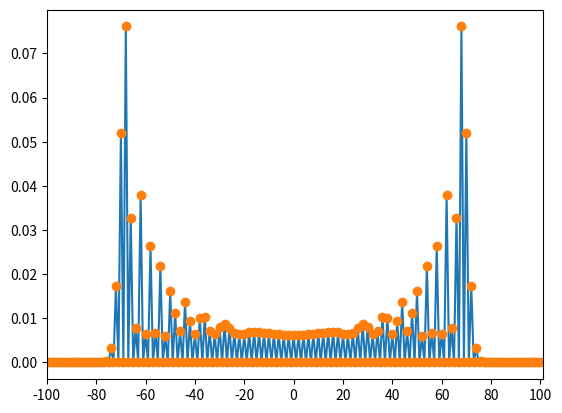
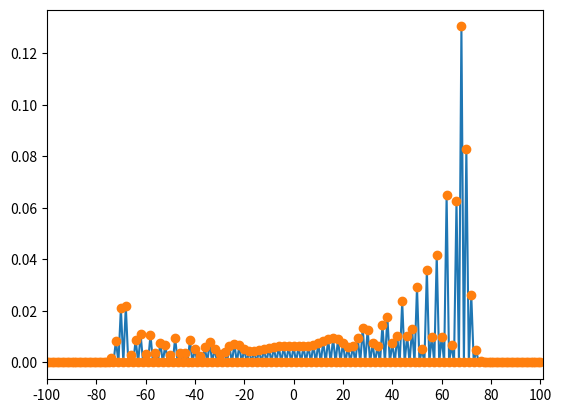

Recreate these plots in Python, in order.
from numpy import *
from matplotlib.pyplot import *

def dot(v, w):
    return sum(v_i * w_i for v_i, w_i in zip(v,w))

def sum_of_squares(v):
    return dot(v,v)

def mean(x):
    return sum(x) / len(x)

def de_mean(x):
    x_bar = mean(x)
    return [x_i - x_bar for x_i in x]

def variance(x):
    n = len(x)
    deviations = de_mean(x)
    return sum_of_squares(deviations) / n

def expected_value(p, x):
    return sum([pi * xi for pi, xi in zip(p,x)])

N = 100      # number of random steps
P = 2*N+1    # number of positions

#coin 0, and coin 1
coin0 = array([1, 0])  # |0>
coin1 = array([0, 1])  # |1>

#We will see terms like |0⟩c⟨0| in what follows.  
#This is the outer product of the relevant vectors, resulting in a matrix.  
#We can use NumPy to calculate these:
C00 = outer(coin0, coin0)  # |0><0| 
C01 = outer(coin0, coin1)  # |0><1| 
C10 = outer(coin1, coin0)  # |1><0| 
C11 = outer(coin1, coin1)  # |1><1| 

#perform Hadamard on coin:
C_hat = (C00 + C01 + C10 - C11)/sqrt(2.)

#take a step
ShiftPlus = roll(eye(P), 1, axis=0)
ShiftMinus = roll(eye(P), -1, axis=0)
S_hat = kron(ShiftPlus, C00) + kron(ShiftMinus, C11)

#the walk operator?
U = S_hat.dot(kron(eye(P), C_hat))

posn0 = zeros(P)
posn0[N] = 1     # array indexing starts from 0, so index N is the central posn
# below is the initial coin state
psi0 = kron(posn0,(coin0+coin1*1j)/sqrt(2.))
#psi1 = kron(posn0,(coin0+coin0*1j)/sqrt(2.))
#psi0 = psi1

#state after N steps
psiN = linalg.matrix_power(U, N).dot(psi0)

#measure
prob = empty(P)
for k in range(P):
    posn = zeros(P)
    posn[k] = 1
    M_hat_k = kron( outer(posn,posn), eye(2))
    proj = M_hat_k.dot(psiN)
    prob[k] = proj.dot(proj.conjugate()).real

#lets plot the result
fig = figure()
ax = fig.add_subplot(111)

plot(arange(P), prob)
plot(arange(P), prob, 'o')
loc = range (0, P, P // 10) #Location of ticks
xticks(loc)
xlim(0, P)
ax.set_xticklabels(range (-N, N+1, P // 10))

show()

# start again at another postition
psi1 = kron(posn0,(coin0+coin0*1j)/sqrt(2.))
psi0 = psi1

#state after N steps
psiN = linalg.matrix_power(U, N).dot(psi0)

#measure
prob = empty(P)
for k in range(P):
    posn = zeros(P)
    posn[k] = 1
    M_hat_k = kron( outer(posn,posn), eye(2))
    proj = M_hat_k.dot(psiN)
    prob[k] = proj.dot(proj.conjugate()).real

#lets plot the result
fig = figure()
ax = fig.add_subplot(111)

plot(arange(P), prob)
plot(arange(P), prob, 'o')
loc = range (0, P, P // 10) #Location of ticks
xticks(loc)
xlim(0, P)
ax.set_xticklabels(range (-N, N+1, P // 10))

show()